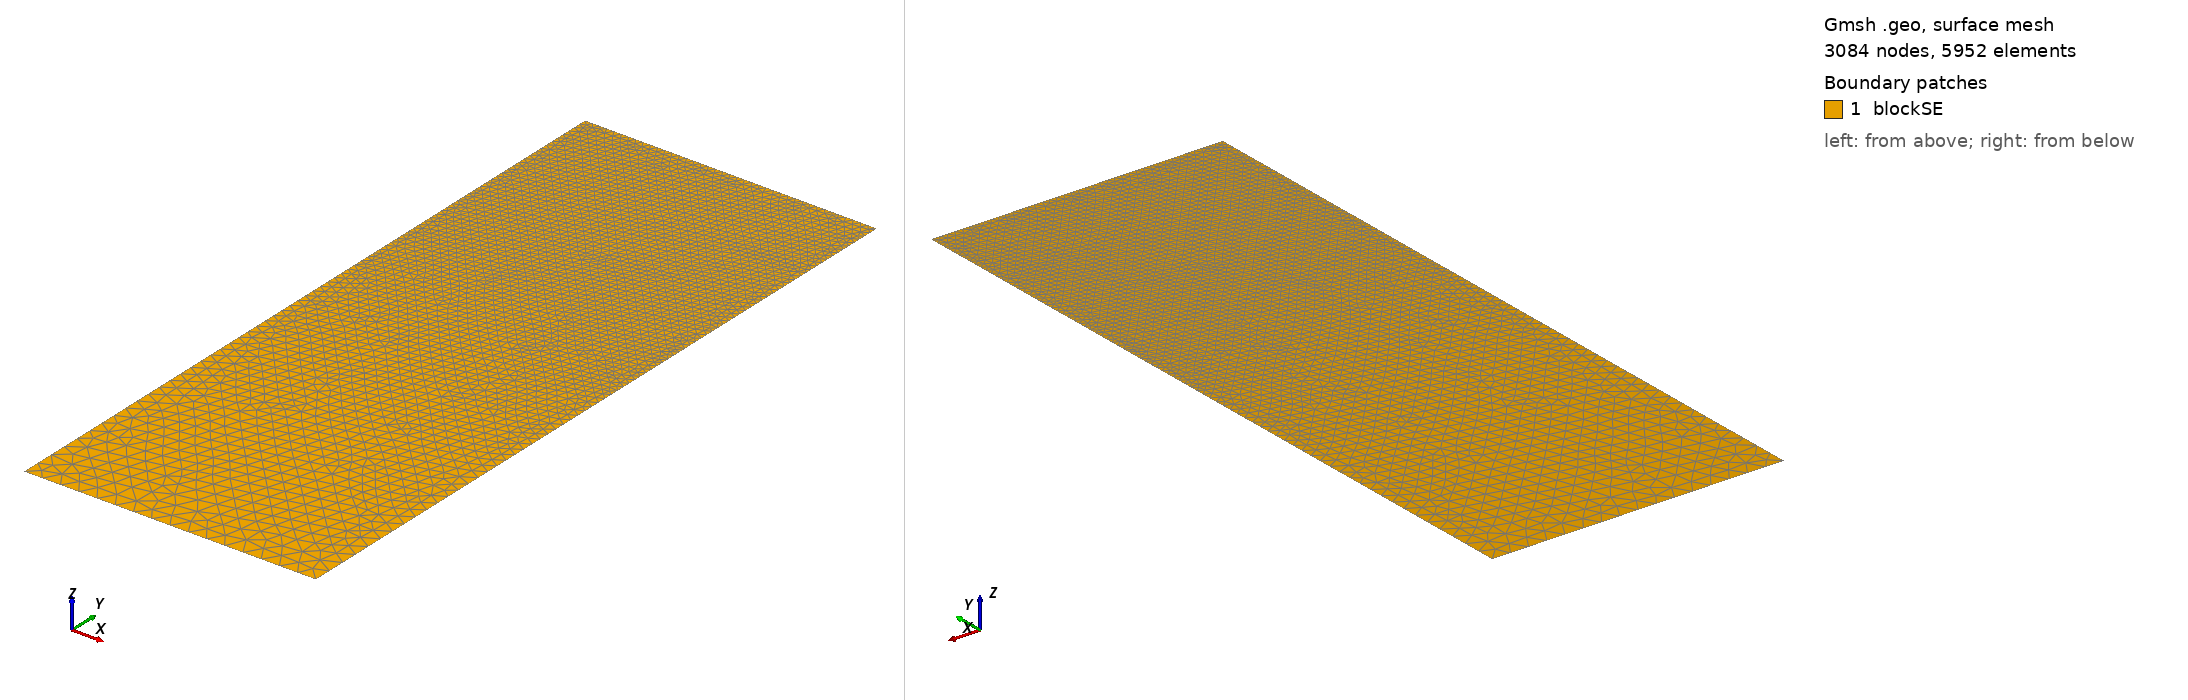

Gmsh geometry script, surface-meshed: 3084 nodes, 5952 surface elements. Boundary patches (legend numbers): 1 blockSE. Left view from above one corner, right view from below the opposite corner. Legend entries are the model's physical surfaces. The drawing asked Gmsh for element sizes between 1% and 20% of the model's largest extent; the script's own settings can give other sizes.

=== t22.geo (drawn) ===
/// Build a 2D model with micro-electrode

//SetFactory("OpenCASCADE");

// Parameters
hSE  = 20.0;  // thickness of the SE, in unit um
wSE  = 8.0;  // width of the SE, in unit um
hLi  = 2.7081;    // initial height of the Li in the pore, in unit um
rp   = 0.05;  // the round radius at corner point, in unit um
mSE  = 0.5;  // mesh characteristic length for SE out boundaries
mAnd = 0.05;  // mesh characteristic length for micro-probe

//**** Create points **/
// Create points for the boundary
Point(1) = {0, 0, 0, mSE};            Point(2) = {wSE, 0, 0, mSE};
Point(3) = {wSE, hSE-hLi, 0, mAnd};   Point(4) = {wSE, hSE-rp, 0, mAnd}; 
Point(5) = {wSE-rp, hSE-rp, 0, mAnd}; Point(6) = {wSE-rp, hSE, 0, mAnd}; 
Point(7) = {0, hSE, 0, mAnd};

//***** Create lines **/
// Creat lines for the boundary
Line(1)   = {1, 2};     Line(2)   = {2, 3};
Line(3)   = {3, 4};     Circle(4) = {4, 5, 6};  
Line(5)   = {6, 7};     Line(6)   = {7, 1};

//*** Create loops from lines **/
Curve Loop(6) = {1, 2, 3, 4, 5, 6};   // Outer boundary

//*** Create blocks from lines **/
Plane Surface(1) = {6}; // creat block SE

//*** Physical names **/
Physical Curve("SE_btm")     = {1};
Physical Curve("SE_right")   = {2};
//Physical Curve("SE_top")     = {3};
Physical Curve("SE_left")    = {6};
Physical Curve("And_btm")    = {3, 4, 5};
Physical Surface("blockSE")  = {1};
